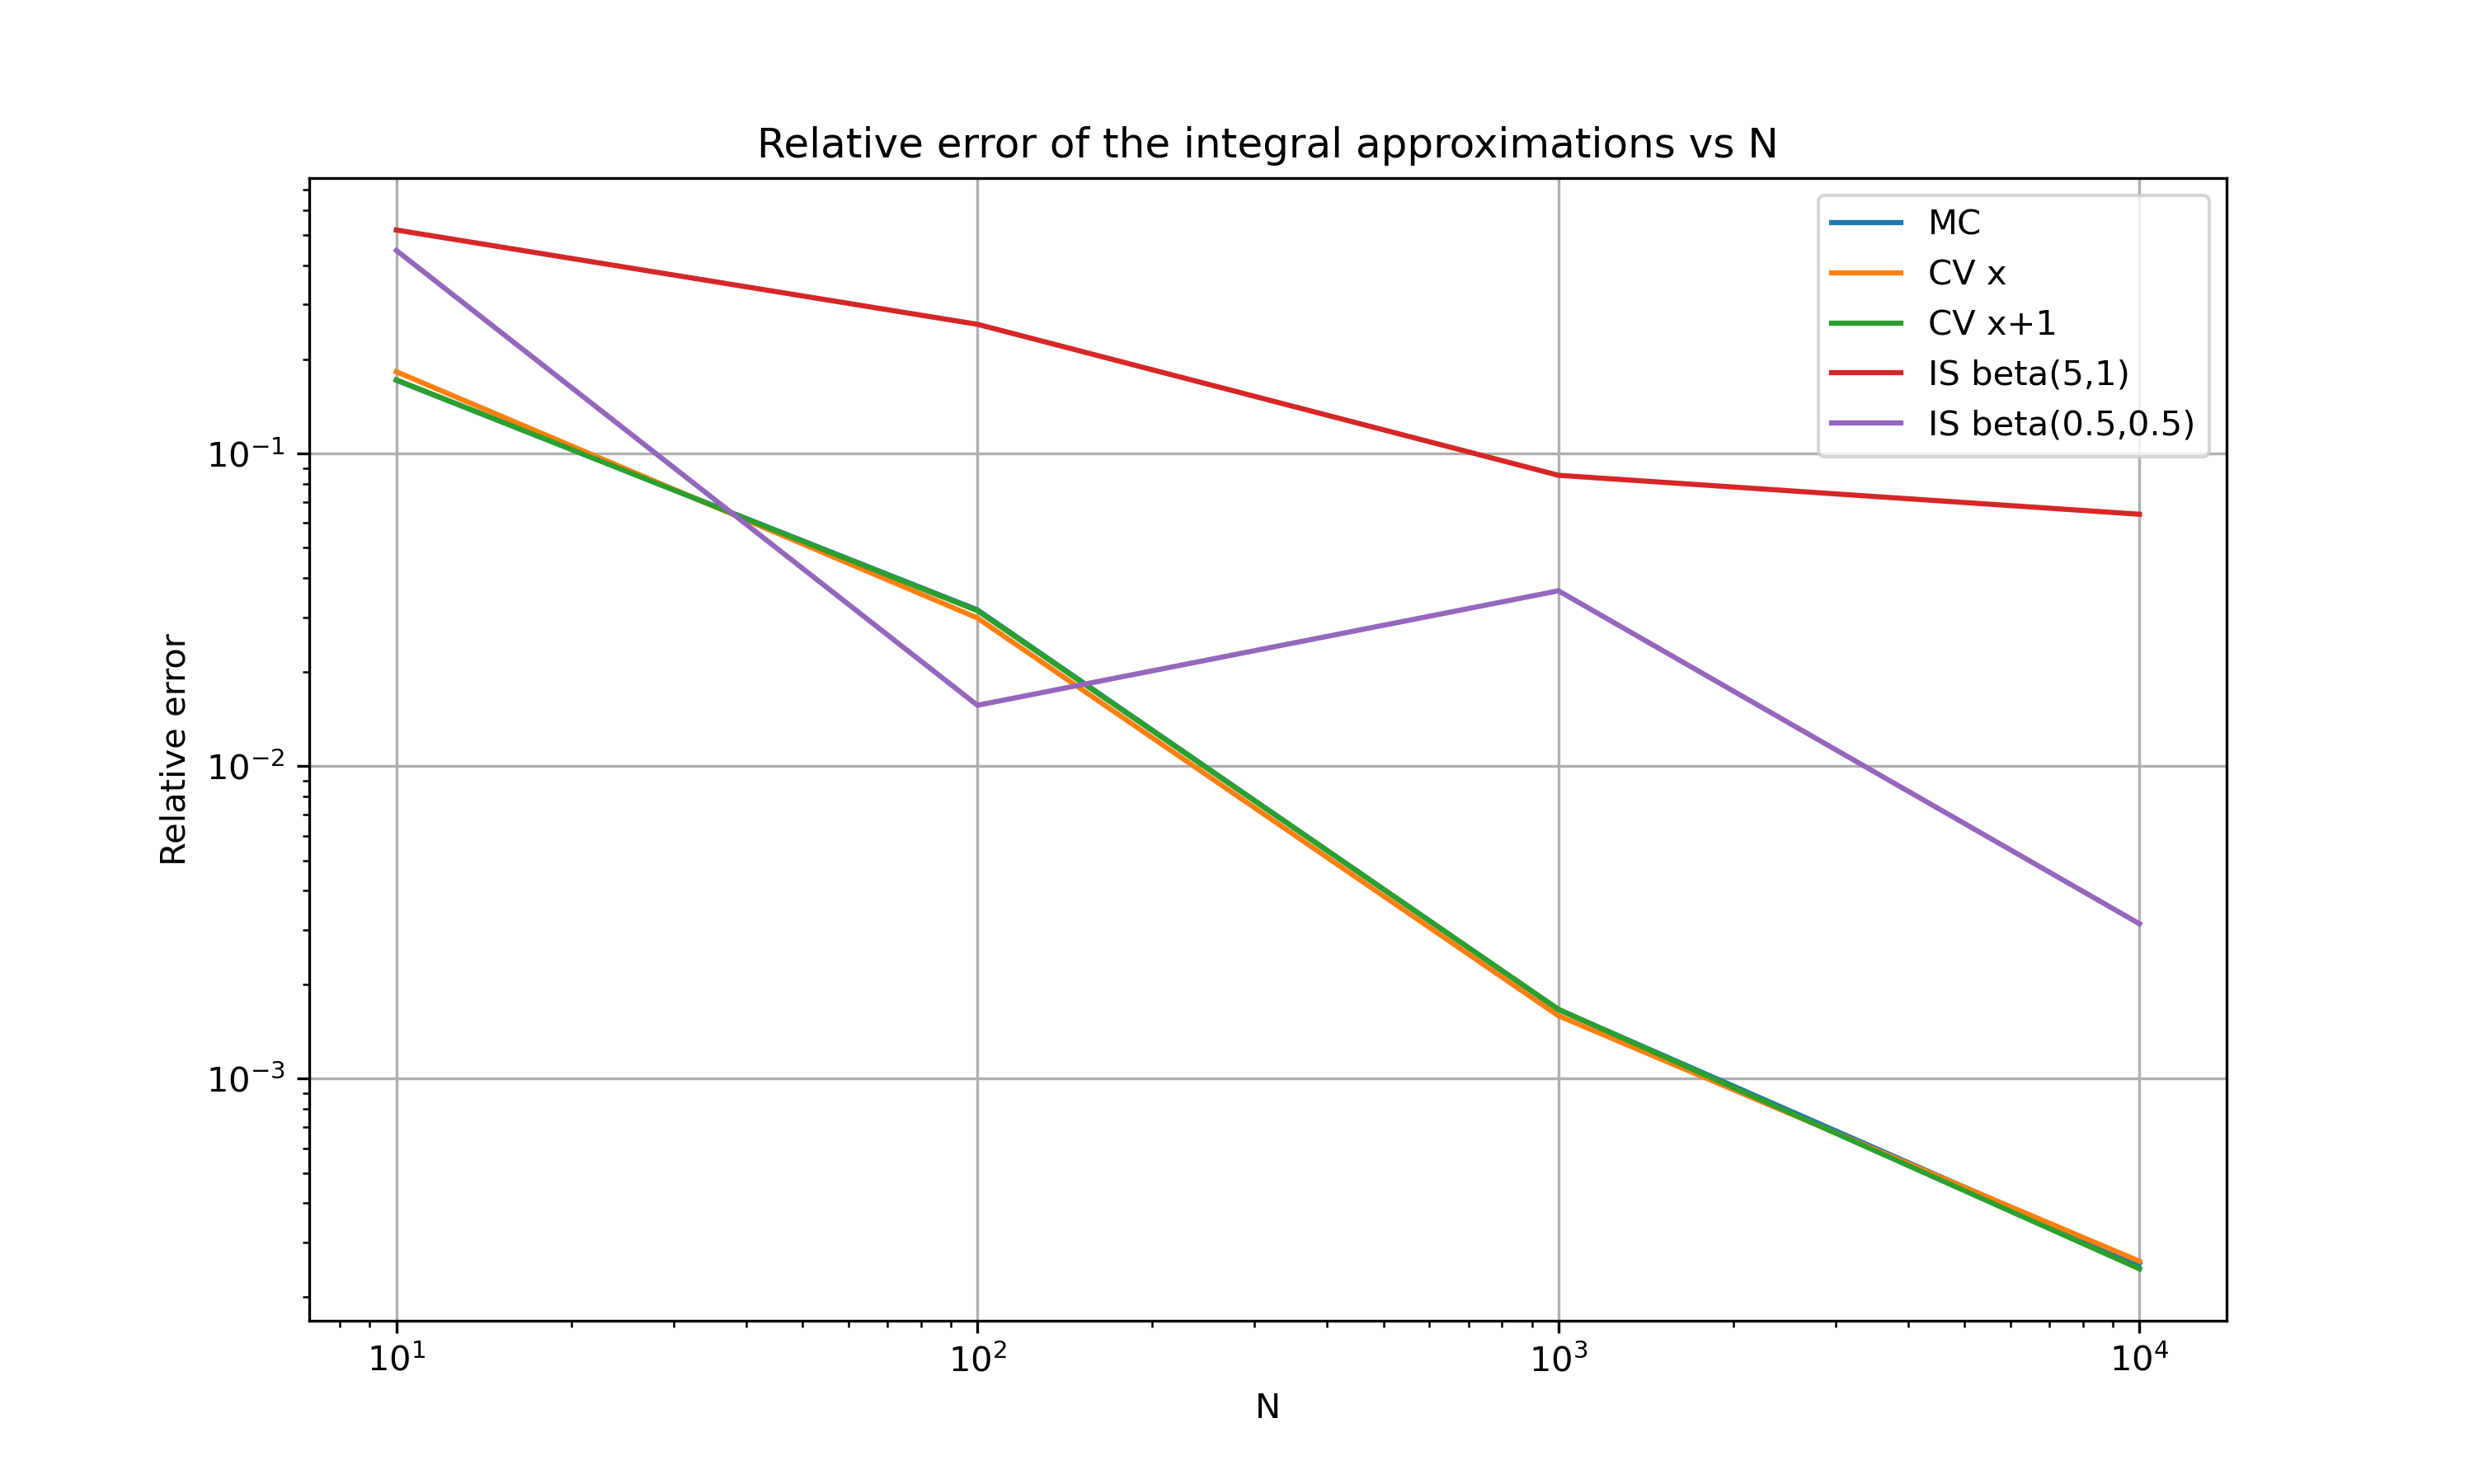

Here is the Python script that generated this plot:
import numpy as np
import chaospy as cp
import matplotlib.pyplot as plt
import scipy.integrate as integrate
from scipy.stats import beta

if __name__ == '__main__':
    # Reference result of the integral of exp(x) from 0 to 1
    ref_result = integrate.quad(lambda x: np.exp(x),0,1)[0]

    N = np.array([10,100,1000,10000])
    mc_rel_arr = np.zeros(len(N))
    cv_rel_arr_x = np.zeros(len(N))
    cv_rel_arr_x1 = np.zeros(len(N))
    beta_rel_arr_a5 = np.zeros(len(N))
    beta_rel_arr_a05 = np.zeros(len(N))
    for n in N:
        # Monte Carlo approximation
        uniform = cp.Uniform(0,1)
        samples = uniform.sample(size=n)
        mc_approx = np.sum(np.exp(samples))/n
        rel_err = np.abs(1-mc_approx/ref_result)
        mc_rel_arr[np.where(N==n)] = rel_err

        # Control variates approximation with g(x) = x
        samples_cv = uniform.sample(size=n)
        g_integral = integrate.quad(lambda x: x, 0, 1)[0]
        g_mean = np.mean(samples_cv)
        # choose the optimal c value
        c = -np.cov(samples, samples_cv)[0,1]/np.var(samples_cv)
        cv_approx = mc_approx + c*(g_integral-g_mean)
        rel_err = np.abs(1-cv_approx/ref_result)
        cv_rel_arr_x[np.where(N==n)] = rel_err

        # Control variates approximation with g(x) = x+1
        samples_cv = uniform.sample(size=n)
        g_integral = integrate.quad(lambda x: x+1, 0, 1)[0]
        g_mean = np.mean(samples_cv+1)
        # choose the optimal c value
        c = -np.cov(samples, samples_cv)[0,1]/np.var(samples_cv)
        cv_approx = mc_approx + c*(g_integral-g_mean)
        rel_err = np.abs(1-cv_approx/ref_result)
        cv_rel_arr_x1[np.where(N==n)] = rel_err

        # Importance sampling with a beta distribution with a = 5 & b = 1
        beta_dist = beta(5,1)
        samples = beta_dist.rvs(size=n)
        is_approx = np.sum(np.exp(samples)/beta_dist.pdf(samples))/n
        rel_err = np.abs(1-is_approx/ref_result)
        beta_rel_arr_a5[np.where(N==n)] = rel_err

        # Importance sampling with a beta distribution with a = 0.5 & b = 0.5
        beta_dist = beta(0.5,0.5)
        samples = beta_dist.rvs(size=n)
        is_approx = np.sum(np.exp(samples)/beta_dist.pdf(samples))/n
        rel_err = np.abs(1-is_approx/ref_result)
        beta_rel_arr_a05[np.where(N==n)] = rel_err

    fig = plt.figure(figsize=(10,6), dpi=300)
    plt.loglog(N,mc_rel_arr, label='MC')
    plt.loglog(N,cv_rel_arr_x, label='CV x')
    plt.loglog(N,cv_rel_arr_x1, label='CV x+1')
    plt.loglog(N,beta_rel_arr_a5, label='IS beta(5,1)')
    plt.loglog(N,beta_rel_arr_a05, label='IS beta(0.5,0.5)')
    plt.title('Relative error of the integral approximations vs N')
    plt.xlabel('N')
    plt.ylabel('Relative error')
    plt.grid()
    plt.legend()
    fig.savefig('assignment_4.1.png')







         
